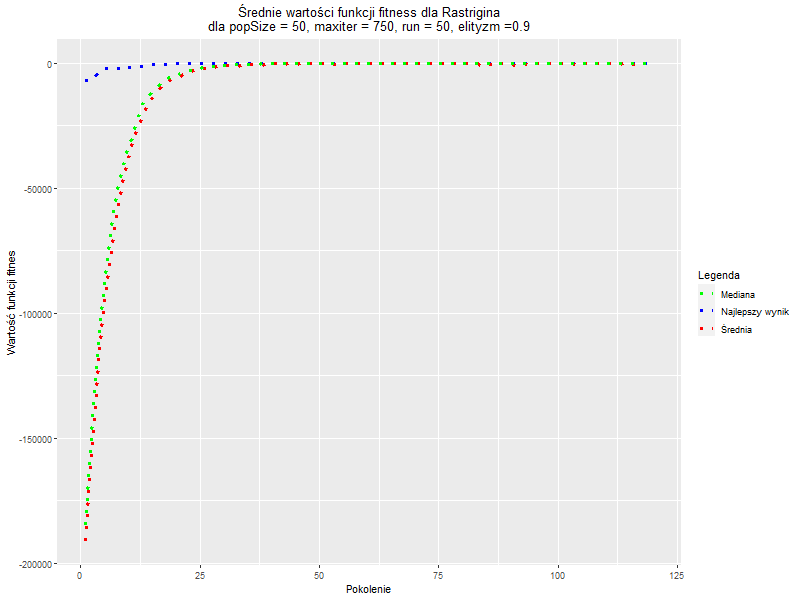

The data file committed next to this chart (first rows):
, Generation, Najlepszy_wynik, Średnia, Mediana
1, 1, -7147, -191425, -184719
2, 2, -7147, -161397, -154649
3, 3, -5440, -136973, -125967
4, 4, -3660, -114859, -107332
5, 5, -2364, -95618, -88729
6, 6, -2308, -80754, -72275
7, 7, -2305, -66566, -57525
8, 8, -2235, -56483, -49186
9, 9, -1878, -46656, -40699
10, 10, -1792, -37614, -34162
11, 11, -1685, -31129, -28414
12, 12, -1291, -25291, -21303
13, 13, -1261, -21203, -16765
14, 14, -1050, -17208, -13958
15, 15, -762.6, -14159, -11276
16, 16, -632.9, -11814, -9776
17, 17, -533.7, -9551, -7838
18, 18, -509.9, -8174, -6442
19, 19, -421.2, -6447, -5352
20, 20, -324.1, -5391, -4676
21, 21, -158.7, -5183, -4061
22, 22, -158.7, -4099, -3374
23, 23, -158.7, -3496, -2925
24, 24, -155.1, -2850, -2598
25, 25, -119.6, -2298, -2302
26, 26, -110.6, -2007, -1766
27, 27, -106.9, -1674, -1492
28, 28, -103.8, -1820, -1303
29, 29, -91.32, -1224, -1150
30, 30, -89.36, -1042, -974.2
31, 31, -85.51, -887.1, -835.9
32, 32, -81.88, -1051, -689.2
33, 33, -81.88, -1226, -614.9
34, 34, -80.1, -583, -543.9
35, 35, -80.1, -503.3, -479.4
36, 36, -79.49, -438.5, -431.5
37, 37, -79.49, -682.9, -383.6
38, 38, -78.88, -810.2, -335.8
39, 39, -76.65, -509.1, -301
40, 40, -76.65, -287.2, -268.1
41, 41, -76.19, -249.1, -234.9
42, 42, -76.19, -221.1, -214.7
43, 43, -75.69, -649.7, -193.5
44, 44, -62.12, -182.1, -173.6
45, 45, -59.91, -516.2, -162
46, 46, -57.18, -154.8, -150.7
47, 47, -55.46, -672.6, -144.3
48, 48, -54.87, -173, -137.9
49, 49, -54.87, -128.9, -130.1
50, 50, -54.43, -235.8, -124.7
51, 51, -54.43, -338.8, -117.2
52, 52, -54.43, -112, -113.3
53, 53, -54.43, -399, -108.1
54, 54, -54.09, -468.7, -101.6
55, 55, -52.53, -96.63, -98.3
56, 56, -52.45, -219.1, -95.15
57, 57, -52.19, -350.7, -91.75
58, 58, -52.19, -298.1, -86.75
59, 59, -51.88, -211.8, -83.95
60, 60, -51.88, -151.1, -81.83
... 60 more rows
